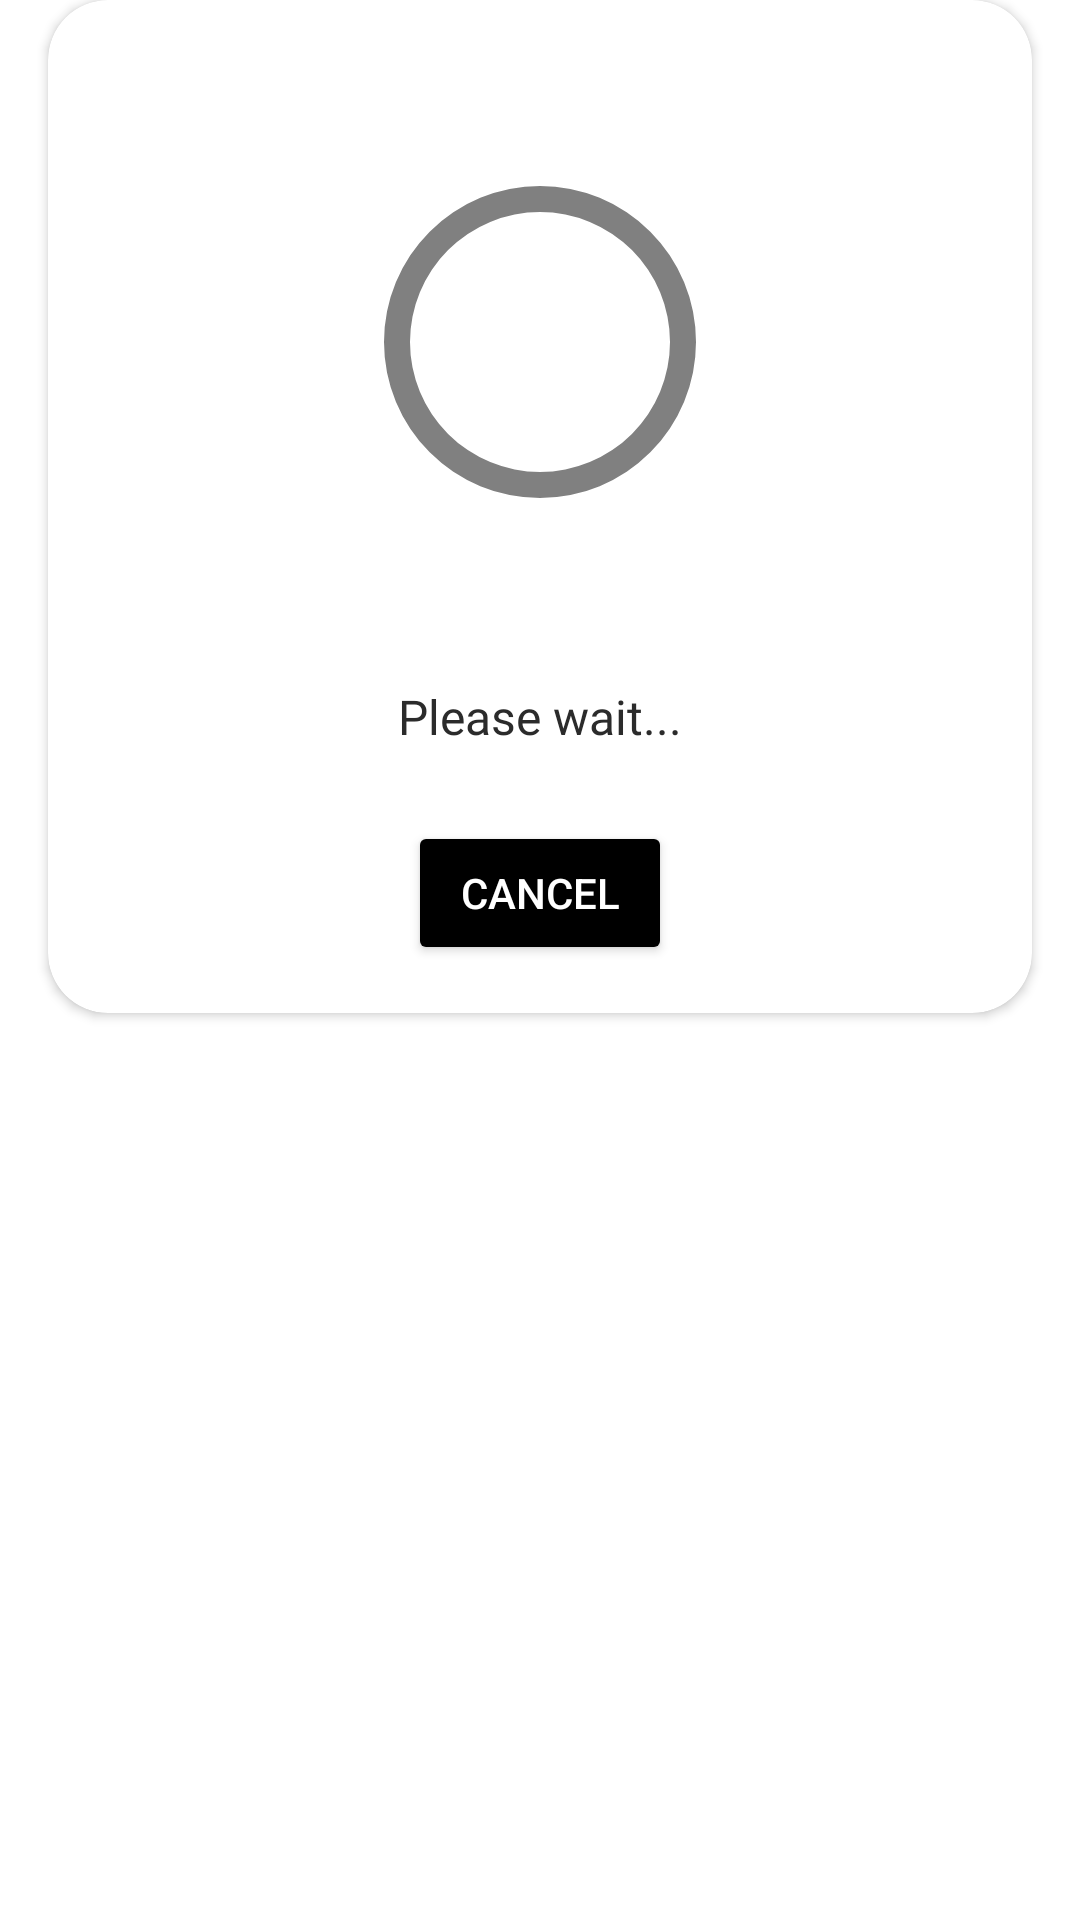

This screen was rendered from an Android layout file. Write that file and the resources it references.
<!-- AndroidManifest.xml: application theme Theme.YouShootPhotoEditor -->
<!-- res/layout/dialog_progress.xml -->
<?xml version="1.0" encoding="utf-8"?>
<RelativeLayout xmlns:android="http://schemas.android.com/apk/res/android"
    android:layout_width="match_parent"
    android:layout_height="wrap_content"
    xmlns:app="http://schemas.android.com/apk/res-auto"
    xmlns:custom="http://schemas.android.com/tools">

    <androidx.cardview.widget.CardView
        android:layout_width="match_parent"
        android:layout_height="wrap_content"
        android:layout_marginHorizontal="16dp"
        app:cardBackgroundColor="@android:color/white"
        app:cardCornerRadius="20dp"
        app:cardElevation="2dp">

        <LinearLayout
            android:layout_width="match_parent"
            android:layout_height="wrap_content"
            android:orientation="vertical"
            android:layout_gravity="center">

            
            
            
            
            

            <RelativeLayout
                android:layout_margin="25dp"
                android:layout_width="wrap_content"
                android:layout_height="wrap_content"
                android:layout_gravity="center_horizontal">

                <ProgressBar
                    android:id="@+id/progress_bar"
                    android:layout_width="130dp"
                    android:layout_height="130dp"
                    android:layout_gravity="center_horizontal"
                    android:layout_marginStart="24dp"
                    android:layout_marginTop="24dp"
                    android:layout_marginEnd="24dp"
                    android:layout_marginBottom="24dp"
                    android:indeterminateOnly="false"
                    android:progress="0"
                    android:progressDrawable="@drawable/progress_circle" />

                <TextView
                    android:id="@+id/progress_text_bar"
                    android:layout_width="wrap_content"
                    android:layout_height="wrap_content"
                    android:layout_centerInParent="true"
                    android:textAppearance="@style/TextAppearance.AppCompat.Large"
                    android:textColor="@android:color/black"
                    android:textSize="16sp" />

            </RelativeLayout>

            <TextView
                android:id="@+id/progress_text"
                android:layout_width="wrap_content"
                android:layout_height="wrap_content"
                android:textSize="16sp"
                android:text="Please wait..."
                android:paddingHorizontal="16dp"
                android:textColor="#2B2B2B"
                android:fontFamily="@font/poppinsregular"
                android:textAlignment="center"
                android:layout_gravity="center_horizontal"
                android:gravity="center_horizontal"
                android:layout_marginBottom="24dp"/>

            <Button
                android:id="@+id/cancel"
                android:backgroundTint="@color/black"
                android:textColor="@android:color/white"
                android:text="Cancel"
                android:layout_width="wrap_content"
                android:layout_height="wrap_content"
                android:layout_gravity="center_horizontal"
                android:layout_marginBottom="16dp"/>

        </LinearLayout>

    </androidx.cardview.widget.CardView>


</RelativeLayout>
<!-- resources referenced by this layout -->
<resources>
  <color name="black">#FF000000</color>
  <!-- drawable progress_circle (drawable) -->
  <?xml version="1.0" encoding="utf-8"?>
  <layer-list xmlns:android="http://schemas.android.com/apk/res/android">
      <item>
          <shape
              android:shape="ring"
              android:thicknessRatio="15"
              android:useLevel="false" >
              <solid android:color="@color/grey" />
          </shape>
      </item>
      <item>
          <rotate
              android:fromDegrees="270"
              android:toDegrees="270">
              <shape
                  android:shape="ring"
                  android:thicknessRatio="15"
                  android:useLevel="true">
                  <solid android:color="@color/colorPrimary" />
              </shape>
  
          </rotate>
      </item>
  </layer-list>
  <style name="Theme.YouShootPhotoEditor" parent="Theme.MaterialComponents.DayNight.NoActionBar">
          
          <item name="colorPrimary">@color/clr_edit</item>
          <item name="colorAccent">@color/clr_edit</item>
          <item name="colorPrimaryDark">@color/clr_edit</item>
          
          <item name="android:statusBarColor" tools:targetApi="l">@color/white</item>
          <item name="android:windowLightStatusBar" tools:ignore="NewApi">true</item>
          
      </style>
  <color name="grey">#808080</color>
  <color name="colorPrimary">#000000</color>
  <color name="clr_edit">#E6CCEA</color>
  <color name="white">#FFFFFFFF</color>
</resources>
